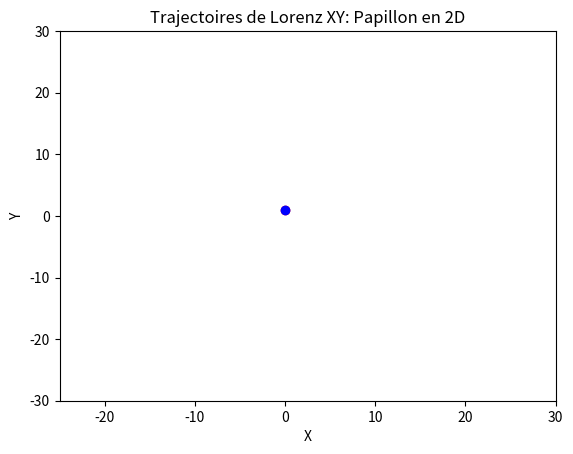

Write the Python code that produced this figure. (Note: this script raises an exception after producing the figure.)
"""
=====
Algo & Chaos 2
Lorenz2dAnim.py
=====
[redacted]
pour l'IREM de la Réunion (https://irem.univ-reunion.fr)

Implémentation basique du modèle de Lorenz basée sur la publication 
d'Edward Lorenz de 1963 : "Deterministic Nonperiodic Flow".
https://raw.githubusercontent.com/habib256/algo-chaos/main/2.PapillonDeLorenz/docs/%5BEdward%20N%20Lorenz%20-%20Journal%20of%20the%20Atmospheric%20Sciences%5D%20Deterministic%20Nonperiodic%20Flow.pdf

"""

import matplotlib.pyplot as plt
import matplotlib.animation as animation

# ----------
# CONSTANTES 

X0 = 0.
EPSILON = 0.01
Y0 = 1.
Z0 = 3.
DT = 0.005

# ---------
# FONCTIONS

def lorenz(x, y, z, s=10, r=28, b=2.667):
    """Calcul des dérivées de Lorenz par rapport au temps"""
    x_point = s*(y - x)
    y_point = r*x - y - x*z
    z_point = x*y - b*z
    return x_point, y_point, z_point

def lorenz_gen(x0, y0, z0, dt):
    """Un générateur Python des états successifs de Lorenz"""
    x=x0
    y=y0
    z=z0
    while (True) :
        # C'est un générateur Python donc il stoppe après yield 
        # et il ne reprendra qu'au prochain appel via next
        yield x,y,z
        # On applique les équations de Lorenz
        x_point, y_point, z_point = lorenz(x,y,z)
        # Et on calcule l'état suivant pour X, Y, Z grâce à EULER
        x = x + x_point * dt
        y = y + y_point * dt
        z = z + z_point * dt

# -------------------
# PROGRAMME PRINCIPAL

trajectoire1 = [[],[],[]]
trajectoire2 = [[],[],[]]
trajectoires = [trajectoire1,trajectoire2]

Objet1position = iter(lorenz_gen(X0,Y0,Z0,DT))
Objet2position = iter(lorenz_gen(X0+EPSILON,Y0,Z0,DT))

fig, ax = plt.subplots()

ax = plt.axis([-25,30,-30,30])
ax = plt.title("Trajectoires de Lorenz XY: Papillon en 2D")
ax = plt.xlabel("X")
ax = plt.ylabel("Y")

trajectoireRouge, = plt.plot(trajectoires[0][0],trajectoires[0][1], 'r-')
trajectoireBleu, = plt.plot(trajectoires[1][0],trajectoires[1][1], 'b-')
pointRouge, = plt.plot(X0, Y0, 'ro')
pointBleu, = plt.plot(X0+EPSILON, Y0, 'bo')

def animate(i):
    x1,y1,z1 = next(Objet1position)
    x2,y2,z2 = next(Objet2position)
    trajectoires[0][0].append(x1)
    trajectoires[0][1].append(y1)
    trajectoires[0][2].append(z1)
    trajectoires[1][0].append(x2)
    trajectoires[1][1].append(y2)
    trajectoires[1][2].append(z2)

    trajectoireRouge.set_data(trajectoires[0][0],trajectoires[0][1])
    trajectoireBleu.set_data(trajectoires[1][0],trajectoires[1][1])
    pointRouge.set_data(x1,y1)
    pointBleu.set_data(x2,y2)
   
    return trajectoireRouge, trajectoireBleu, pointRouge, pointBleu, 

# créer une animation en utilisant la fonction animate()
myAnimation = animation.FuncAnimation(fig, animate, frames=1300, \
                                      interval=15, blit=True, repeat=True)
#myAnimation.save('Lorenz2DXY.gif', writer='imagemagick')
#gifsicle -b -O2 --colors 16 Lorenz2DXY.gif

plt.show()
